Photos from the image-classification dataset "Clauliflower-Disease-Classification" in the GitHub repository sourov526/Clauliflower-Disease-Classification. Its 5 classes are: cauliflower healthy, cauliflower healthy leaf, cauliflower leaf black rot, cauliflower leaf red spot, cauliflower spot rot.

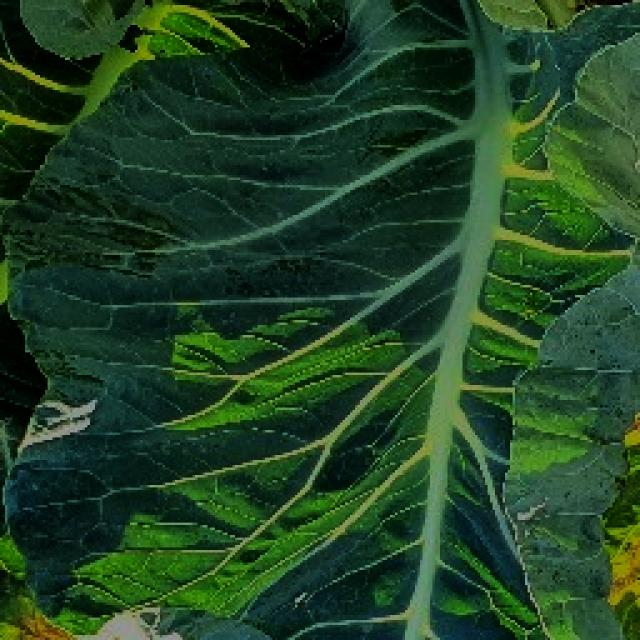
Label: cauliflower healthy leaf

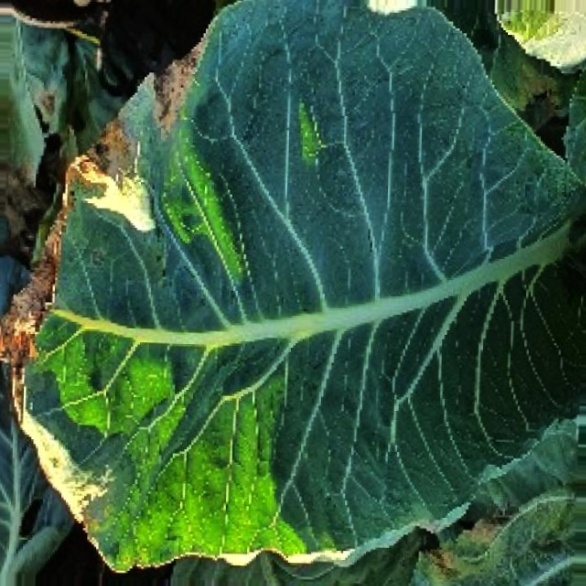
Label: cauliflower leaf black rot

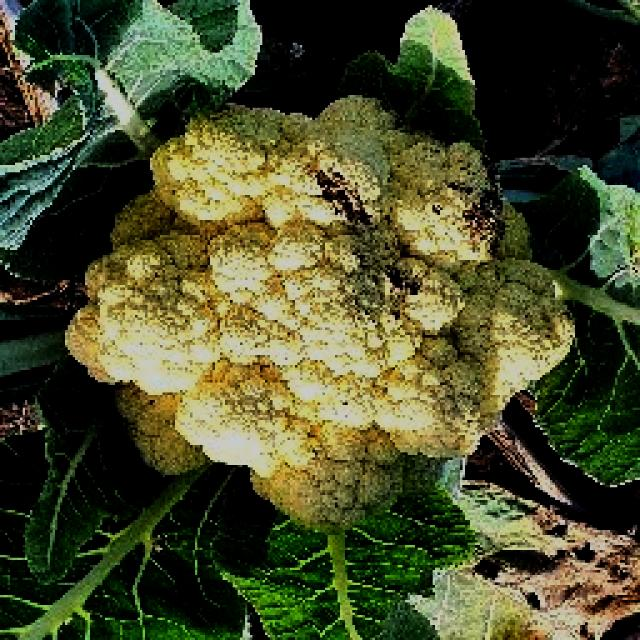
Label: cauliflower spot rot

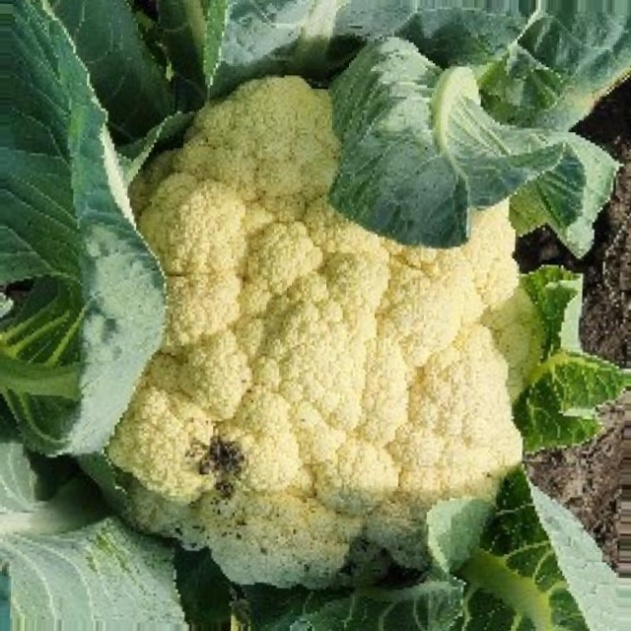
Label: cauliflower spot rot

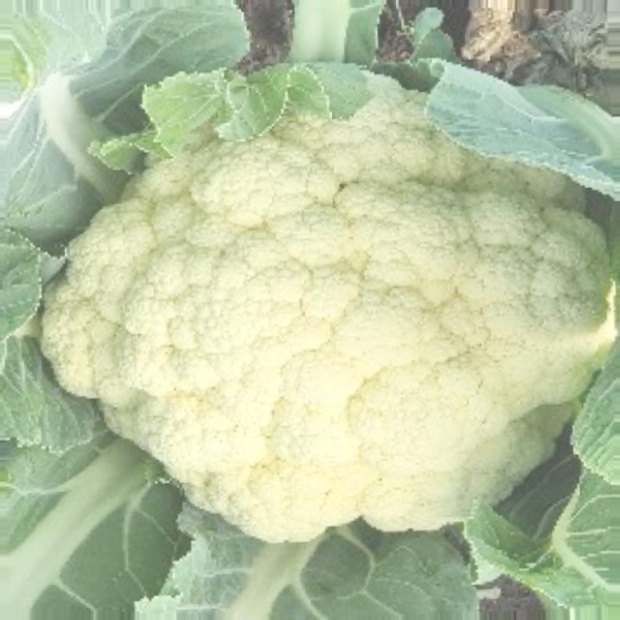
Label: cauliflower healthy

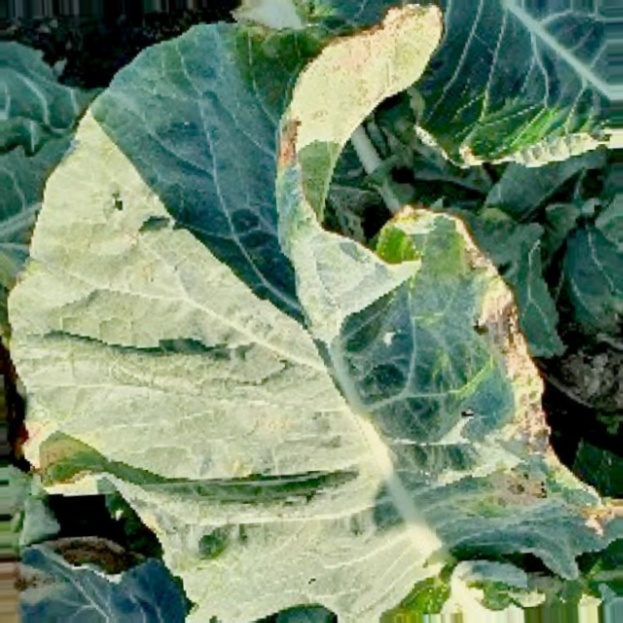
Label: cauliflower leaf red spot
